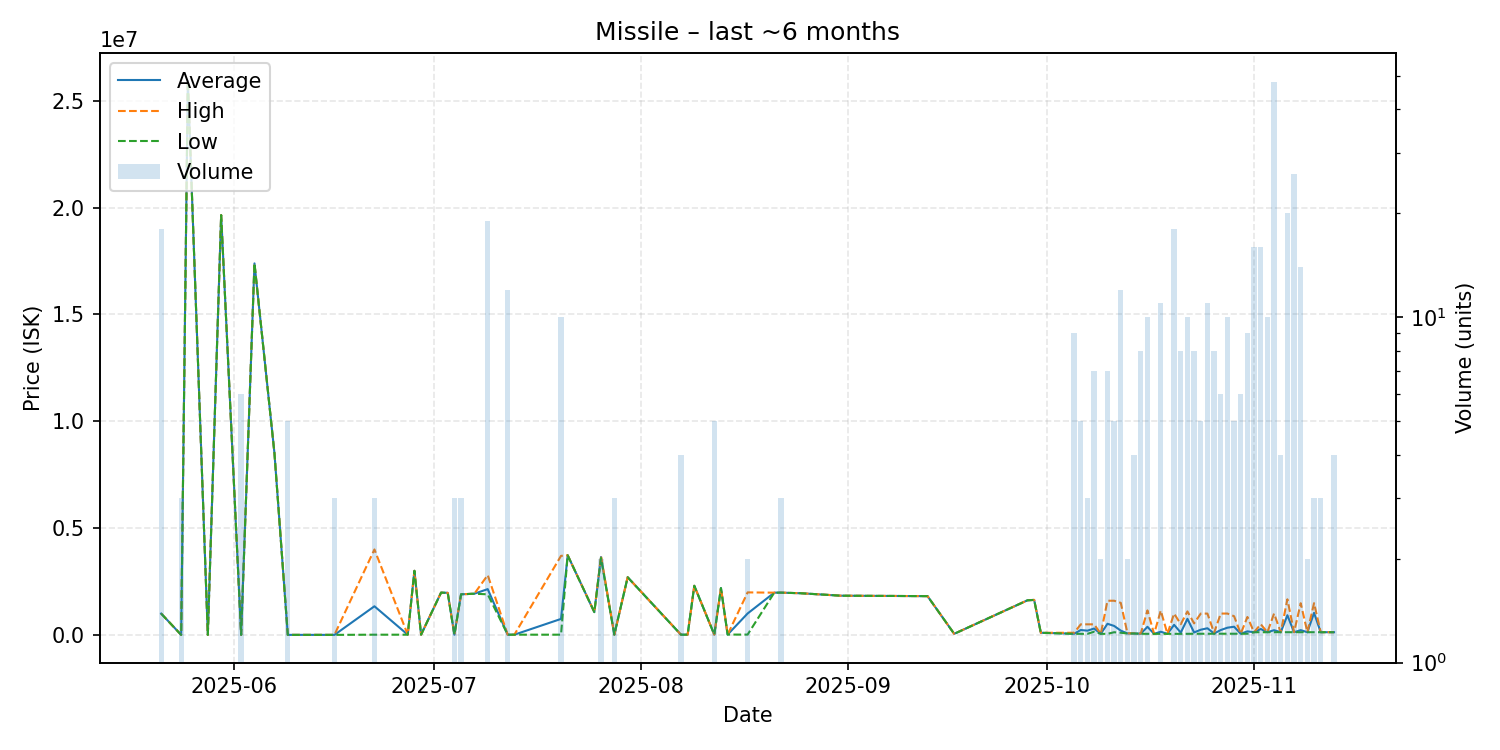

Values plotted in this chart, from the file beside it:
date, average, highest, lowest, order_count, volume
2025-05-21, 997794, 998400, 997000, 6, 18
2025-05-24, 1559, 1559, 1559, 1, 3
2025-05-25, 25940000, 25940000, 25940000, 1, 1
2025-05-28, 1562, 1562, 1562, 1, 1
2025-05-30, 19650000, 19650000, 19650000, 1, 1
2025-06-02, 1561, 1561, 1561, 1, 6
2025-06-04, 17390000, 17390000, 17390000, 1, 1
2025-06-07, 8498000, 8498000, 8498000, 1, 1
2025-06-09, 1575, 1575, 1575, 2, 5
2025-06-16, 1576, 1576, 1576, 1, 3
2025-06-22, 1340133, 4000000, 10200, 3, 3
2025-06-27, 10320, 10320, 10320, 1, 1
2025-06-28, 3000000, 3000000, 3000000, 1, 1
2025-06-29, 10320, 10320, 10320, 1, 1
2025-07-02, 1979000, 1979000, 1979000, 1, 1
2025-07-03, 1969000, 1969000, 1969000, 1, 1
2025-07-04, 10340, 10340, 10340, 2, 3
2025-07-05, 1899333, 1900000, 1899000, 2, 3
2025-07-07, 1929000, 1929000, 1929000, 1, 1
2025-07-09, 2142842, 2800000, 1899000, 10, 19
2025-07-12, 10596, 10600, 10590, 3, 12
2025-07-13, 10590, 10590, 10590, 1, 1
2025-07-20, 748380, 3699500, 10600, 3, 10
2025-07-21, 3727000, 3727000, 3727000, 1, 1
2025-07-25, 1066000, 1066000, 1066000, 1, 1
2025-07-26, 3645000, 3690000, 3600000, 2, 2
2025-07-28, 10660, 10660, 10660, 1, 3
2025-07-30, 2699000, 2699000, 2699000, 1, 1
2025-08-07, 10760, 10760, 10760, 4, 4
2025-08-08, 10750, 10750, 10750, 1, 1
2025-08-09, 2300000, 2300000, 2300000, 1, 1
2025-08-12, 15080, 15080, 15080, 1, 5
2025-08-13, 2191000, 2191000, 2191000, 1, 1
2025-08-14, 15000, 15000, 15000, 1, 1
2025-08-17, 1002505, 1990000, 15010, 2, 2
2025-08-21, 1977000, 1977000, 1977000, 1, 1
2025-08-22, 1978333, 1980000, 1977500, 3, 3
2025-08-25, 1950000, 1950000, 1950000, 1, 1
2025-08-31, 1835000, 1835000, 1835000, 1, 1
2025-09-05, 1827000, 1827000, 1827000, 1, 1
2025-09-08, 1823000, 1823000, 1823000, 1, 1
2025-09-10, 1819000, 1819000, 1819000, 1, 1
2025-09-13, 1814000, 1814000, 1814000, 1, 1
2025-09-17, 50300, 50300, 50300, 1, 1
2025-09-28, 1620000, 1620000, 1620000, 1, 1
2025-09-29, 1638000, 1638000, 1638000, 1, 1
2025-09-30, 100000, 100000, 100000, 1, 1
2025-10-05, 55636, 100000, 50090, 2, 9
2025-10-06, 228840, 496950, 50100, 5, 5
2025-10-07, 198367, 494900, 50100, 3, 3
2025-10-08, 298641, 495000, 150100, 7, 7
2025-10-09, 50105, 50110, 50100, 2, 2
2025-10-10, 521203, 1599000, 50110, 7, 7
2025-10-11, 420000, 1600000, 125000, 5, 5
2025-10-12, 199954, 1499000, 100000, 11, 12
2025-10-13, 70055, 75000, 65110, 2, 2
2025-10-14, 67582, 75000, 65110, 4, 4
2025-10-15, 56281, 65110, 55020, 8, 8
2025-10-16, 379652, 1147000, 50090, 10, 10
2025-10-17, 50100, 50100, 50100, 1, 1
... 26 more rows
